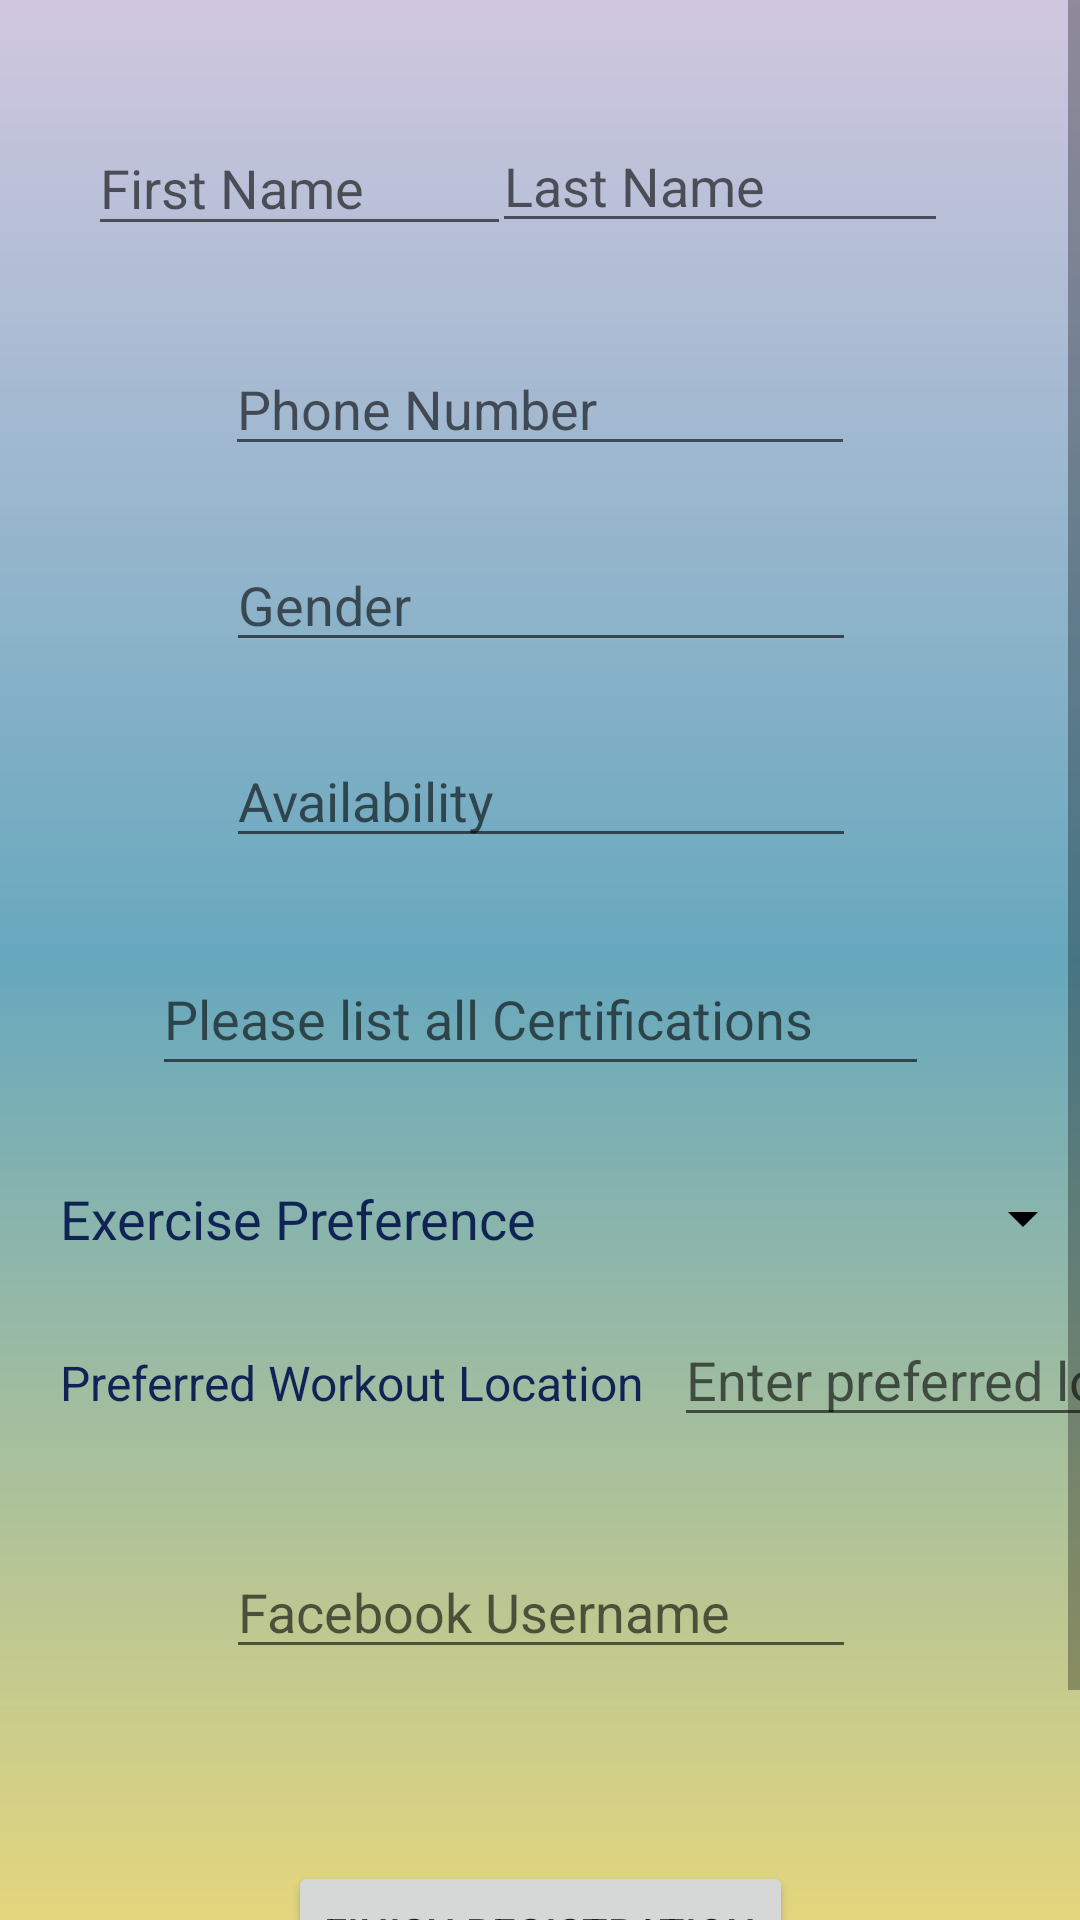

Reconstruct the res/layout file that produces this screen, plus the resources it refers to.
<!-- AndroidManifest.xml: application theme Theme.FinalProjectBCS430 -->
<!-- res/layout/account_build_pt.xml -->
<?xml version="1.0" encoding="utf-8"?>
<androidx.constraintlayout.widget.ConstraintLayout
    xmlns:android="http://schemas.android.com/apk/res/android"
    xmlns:app="http://schemas.android.com/apk/res-auto"
    xmlns:tools="http://schemas.android.com/tools"
    android:layout_width="match_parent"
    android:layout_height="match_parent"
    android:background="@drawable/background_gradient_start">
    <ScrollView
        android:layout_width="match_parent"
        android:layout_height="match_parent"
        app:layout_constraintBottom_toBottomOf="parent"
        app:layout_constraintEnd_toEndOf="parent"
        app:layout_constraintStart_toStartOf="parent"
        app:layout_constraintTop_toTopOf="parent">

        <LinearLayout
            android:layout_width="match_parent"
            android:layout_height="wrap_content"
            android:orientation="vertical" >

            <androidx.constraintlayout.widget.ConstraintLayout
                android:layout_width="match_parent"
                android:layout_height="727dp">

                <EditText
                    android:id="@+id/editTextPTFirstName"
                    android:layout_width="141dp"
                    android:layout_height="42dp"
                    android:layout_marginStart="32dp"
                    android:layout_marginTop="40dp"
                    android:ems="10"
                    android:hint="@string/enter_first_name"
                    android:inputType="textPersonName"
                    app:layout_constraintEnd_toStartOf="@+id/editTextPTLastName"
                    app:layout_constraintHorizontal_bias="0.314"
                    app:layout_constraintStart_toStartOf="parent"
                    app:layout_constraintTop_toTopOf="parent" />

                <EditText
                    android:id="@+id/editTextPTLastName"
                    android:layout_width="152dp"
                    android:layout_height="41dp"
                    android:layout_marginTop="40dp"
                    android:layout_marginEnd="44dp"
                    android:ems="10"
                    android:hint="@string/enter_last_name"
                    android:inputType="textPersonName"
                    app:layout_constraintEnd_toEndOf="parent"
                    app:layout_constraintTop_toTopOf="parent" />

                <EditText
                    android:id="@+id/editTextPTPhoneNumber"
                    android:layout_width="wrap_content"
                    android:layout_height="wrap_content"
                    android:layout_marginTop="32dp"
                    android:ems="10"
                    android:hint="@string/phone_num"
                    android:inputType="textPersonName"
                    app:layout_constraintEnd_toEndOf="parent"
                    app:layout_constraintStart_toStartOf="parent"
                    app:layout_constraintTop_toBottomOf="@id/editTextPTFirstName" />

                <EditText
                    android:id="@+id/editTextPTGender"
                    android:layout_width="wrap_content"
                    android:layout_height="wrap_content"
                    android:layout_marginTop="24dp"
                    android:ems="10"
                    android:hint="@string/gender"
                    android:inputType="textPersonName"
                    app:layout_constraintEnd_toEndOf="parent"
                    app:layout_constraintHorizontal_bias="0.502"
                    app:layout_constraintStart_toStartOf="parent"
                    app:layout_constraintTop_toBottomOf="@+id/editTextPTPhoneNumber" />

                <EditText
                    android:id="@+id/editTextPTAvailability"
                    android:layout_width="wrap_content"
                    android:layout_height="wrap_content"
                    android:layout_marginTop="24dp"
                    android:ems="10"
                    android:hint="@string/availability"
                    android:inputType="textPersonName"
                    app:layout_constraintEnd_toEndOf="parent"
                    app:layout_constraintHorizontal_bias="0.502"
                    app:layout_constraintStart_toStartOf="parent"
                    app:layout_constraintTop_toBottomOf="@id/editTextPTGender" />

                <EditText
                    android:id="@+id/editTextPTCertifications"
                    android:layout_width="259dp"
                    android:layout_height="48dp"
                    android:layout_marginTop="28dp"
                    android:ems="10"
                    android:hint="@string/certifications"
                    android:inputType="textPersonName"
                    app:layout_constraintEnd_toEndOf="parent"
                    app:layout_constraintHorizontal_bias="0.502"
                    app:layout_constraintStart_toStartOf="parent"
                    app:layout_constraintTop_toBottomOf="@id/editTextPTAvailability" />

                <TextView
                    android:id="@+id/textPTExPref"
                    android:layout_width="170dp"
                    android:layout_height="wrap_content"
                    android:layout_marginStart="20dp"
                    android:layout_marginTop="32dp"
                    android:inputType="textPersonName"
                    android:text="@string/pt_ex_pref"
                    android:textColor="@color/dark_indigo"
                    android:textSize="18sp"
                    app:layout_constraintStart_toStartOf="parent"
                    app:layout_constraintTop_toBottomOf="@id/editTextPTCertifications" />

                <Spinner
                    android:id="@+id/PrefWorkoutSpin"
                    style="@style/Spinner"
                    android:layout_marginTop="32dp"
                    app:layout_constraintLeft_toRightOf="@id/textPTExPref"
                    app:layout_constraintRight_toRightOf="parent"
                    app:layout_constraintTop_toBottomOf="@id/editTextPTCertifications" />

                <TextView
                    android:id="@+id/textPTLocation"
                    android:layout_width="wrap_content"
                    android:layout_height="wrap_content"
                    android:layout_marginTop="32dp"
                    android:layout_marginStart="20dp"
                    android:inputType="textPersonName"
                    android:text="@string/preferredLocation"
                    android:textSize="16sp"
                    android:textColor="@color/dark_indigo"
                    app:layout_constraintStart_toStartOf="parent"
                    app:layout_constraintTop_toBottomOf="@id/PrefWorkoutSpin" />

                <EditText
                    android:id="@+id/editPTLocation"
                    android:layout_width="wrap_content"
                    android:layout_height="wrap_content"
                    android:layout_marginTop="36dp"
                    android:hint="Enter preferred location"
                    android:textSize="18dp"
                    android:layout_marginStart="10dp"
                    app:layout_constraintBaseline_toBaselineOf="@id/textPTLocation"
                    app:layout_constraintLeft_toRightOf="@id/textPTLocation"
                    app:layout_constraintTop_toBottomOf="@id/PrefWorkoutSpin"/>

                <EditText
                    android:id="@+id/editTextPTFacebookUser"
                    android:layout_width="wrap_content"
                    android:layout_height="wrap_content"
                    android:layout_marginTop="36dp"
                    android:ems="10"
                    android:hint="@string/facebook_username"
                    android:inputType="textPassword"
                    app:layout_constraintEnd_toEndOf="parent"
                    app:layout_constraintHorizontal_bias="0.502"
                    app:layout_constraintStart_toStartOf="parent"
                    app:layout_constraintTop_toBottomOf="@id/editPTLocation" />

                <Button
                    android:id="@+id/buttonFinishPTRegistration"
                    android:layout_width="wrap_content"
                    android:layout_height="wrap_content"
                    android:layout_marginTop="64dp"
                    android:text="@string/finish_reg"
                    android:onClick="onClick"
                    app:layout_constraintEnd_toEndOf="parent"
                    app:layout_constraintStart_toStartOf="parent"
                    app:layout_constraintTop_toBottomOf="@id/editTextPTFacebookUser" />

            </androidx.constraintlayout.widget.ConstraintLayout>
        </LinearLayout>
    </ScrollView>

</androidx.constraintlayout.widget.ConstraintLayout>
<!-- resources referenced by this layout -->
<resources>
  <color name="dark_indigo">#0F2355</color>
  <!-- drawable background_gradient_start (drawable) -->
  <?xml version="1.0" encoding="utf-8"?>
  <shape xmlns:android="http://schemas.android.com/apk/res/android"
      android:shape="rectangle">
      <gradient
          android:type="linear"
          android:angle="-135"
          android:startColor="@color/gradient_start_color"
          android:centerColor="@color/gradient_middle_color"
          android:endColor="@color/gradient_end_color"
  
  
          />
  
  </shape>
  <string name="availability">Availability</string>
  <string name="certifications">Please list all Certifications</string>
  <string name="enter_first_name">First Name</string>
  <string name="enter_last_name">Last Name</string>
  <string name="facebook_username">Facebook Username</string>
  <string name="finish_reg">Finish Registration</string>
  <string name="gender">Gender</string>
  <string name="phone_num">Phone Number</string>
  <string name="preferredLocation">Preferred Workout Location</string>
  <string name="pt_ex_pref">Exercise Preference</string>
  <style name="Spinner" parent="Widget.AppCompat.Spinner">
          <item name="backgroundTint">@color/black</item>
          <item name="android:layout_width">180dp</item>
          <item name="android:layout_height">wrap_content</item>
          <item name="android:layout_marginTop">20dp</item>
      </style>
  <style name="Theme.FinalProjectBCS430" parent="Theme.MaterialComponents.DayNight.DarkActionBar">
          
          <item name="colorPrimary">#f0d5ab</item>
          <item name="colorPrimaryVariant">@color/gradient_start_color</item>
          <item name="colorOnPrimary">#463e32</item>
          <item name="colorPrimaryDark">@color/transparent_color</item>
  
  
          
          <item name="colorSecondary">@color/teal_200</item>
          <item name="colorSecondaryVariant">@color/teal_700</item>
          <item name="colorOnSecondary">@color/black</item>
          
          <item name="android:statusBarColor" tools:targetApi="l">?attr/colorPrimaryVariant</item>
          
      </style>
  <color name="gradient_start_color">#D0C7DF</color>
  <color name="gradient_middle_color">#67A8BE</color>
  <color name="gradient_end_color">#E4D67D</color>
  <color name="black">#FF000000</color>
  <color name="transparent_color">#00FFFFFF</color>
  <color name="teal_200">#FF03DAC5</color>
  <color name="teal_700">#FF018786</color>
</resources>
